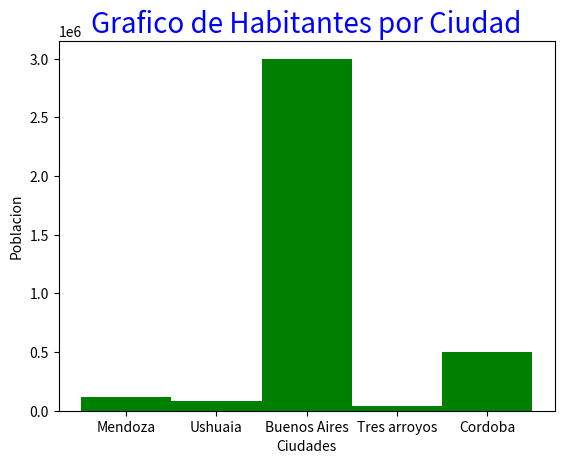

Here is the Python script that generated this plot:
import matplotlib.pyplot as plt

habitantes = [120000, 80000, 3000000, 40000, 500000]
ciudades = ["Mendoza", "Ushuaia", "Buenos Aires", "Tres arroyos", "Cordoba"]

plt.title(label="Grafico de Habitantes por Ciudad", fontsize = 20, color = "blue")
plt.xlabel("Ciudades")
plt.ylabel("Poblacion")

plt.bar(ciudades, habitantes, color = "green", width = 1)

plt.show()